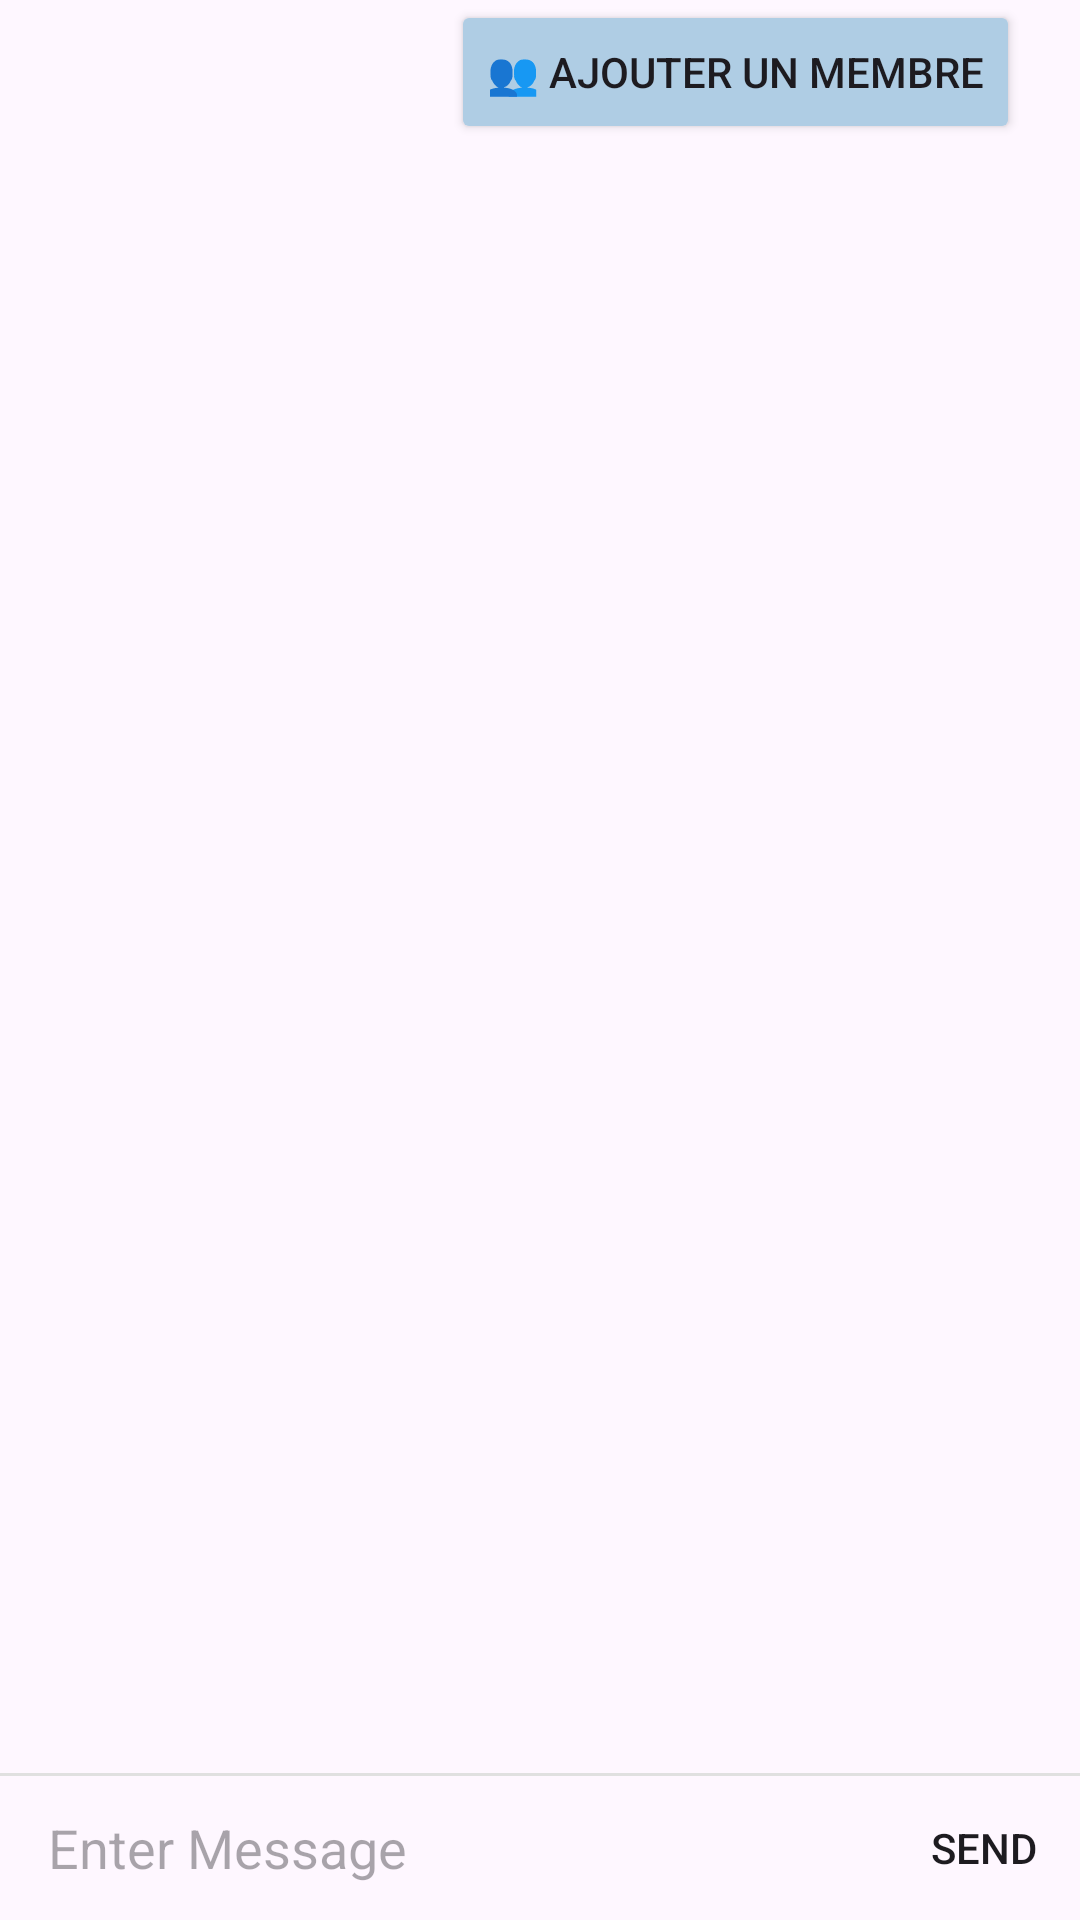

This screen was rendered from an Android layout file. Write that file and the resources it references.
<!-- AndroidManifest.xml: application theme Theme.FamilyApp -->
<!-- res/layout/fragment_chat.xml -->
<?xml version="1.0" encoding="utf-8"?>
<androidx.constraintlayout.widget.ConstraintLayout xmlns:android="http://schemas.android.com/apk/res/android"
    xmlns:app="http://schemas.android.com/apk/res-auto"
    xmlns:tools="http://schemas.android.com/tools"
    android:layout_width="match_parent"
    android:layout_height="match_parent">

    <ImageView
        android:id="@+id/button_gchat_back"
        android:src="@drawable/baseline_arrow_back_24"
        android:layout_gravity="center_vertical"
        android:layout_width="40dp"
        android:layout_height="40dp"
        android:contentDescription="@string/retour"
        android:layout_marginStart="20dp"
        app:layout_constraintStart_toStartOf="parent"
        app:layout_constraintTop_toTopOf="parent" />

    <Button
        android:id="@+id/btn_add_user_on_chat"
        android:layout_width="wrap_content"
        android:layout_height="wrap_content"
        android:text="👥 Ajouter un membre"
        android:layout_marginEnd="20dp"
        android:backgroundTint="@color/button"
        app:layout_constraintEnd_toEndOf="parent"
        app:layout_constraintTop_toTopOf="parent" />

    <androidx.recyclerview.widget.RecyclerView
        android:id="@+id/recycler_gchat"
        android:layout_width="match_parent"
        android:layout_height="match_parent"
        android:layout_marginTop="40dp"
        android:layout_marginBottom="16dp"
        app:layout_constrainedHeight="true"
        app:layout_constraintBottom_toTopOf="@+id/text_gchat_indicator"
        app:layout_constraintTop_toBottomOf="@+id/button_gchat_back" />
    <TextView
        android:id="@+id/text_gchat_indicator"
        android:layout_width="wrap_content"
        android:layout_height="wrap_content"
        android:layout_marginStart="16dp"
        android:visibility="gone"
        app:layout_constraintBottom_toTopOf="@id/view"
        app:layout_constraintStart_toStartOf="parent" />
    <View
        android:id="@+id/view"
        android:layout_width="match_parent"
        android:layout_height="1dp"
        android:background="#e0e0e0"
        app:layout_constraintBottom_toTopOf="@+id/layout_gchat_chatbox" />
    <RelativeLayout
        android:id="@+id/layout_gchat_chatbox"
        android:layout_width="match_parent"
        android:layout_height="wrap_content"
        app:layout_constraintBottom_toBottomOf="parent"
        app:layout_constraintStart_toStartOf="parent">
        <EditText
            android:layout_marginStart="16dp"
            android:id="@+id/edit_gchat_message"
            android:layout_width="match_parent"
            android:layout_height="wrap_content"
            android:layout_centerVertical="true"
            android:layout_toStartOf="@+id/button_gchat_send"
            android:background="@android:color/transparent"
            android:hint="Enter Message"
            android:inputType="text"
            android:maxLines="6"
            tools:ignore="Autofill" />
        <Button
            android:id="@+id/button_gchat_send"
            android:layout_width="64dp"
            android:layout_height="48dp"
            android:layout_alignParentEnd="true"
            android:background="?attr/selectableItemBackground"
            android:text="Send"/>
    </RelativeLayout>
</androidx.constraintlayout.widget.ConstraintLayout>
<!-- resources referenced by this layout -->
<resources>
  <color name="button">#AFCDE4</color>
  <string name="retour">Retour</string>
  <style name="Theme.FamilyApp" parent="Base.Theme.FamilyApp" />
  <style name="Base.Theme.FamilyApp" parent="Theme.Material3.DayNight.NoActionBar">
          
          
      </style>
</resources>
